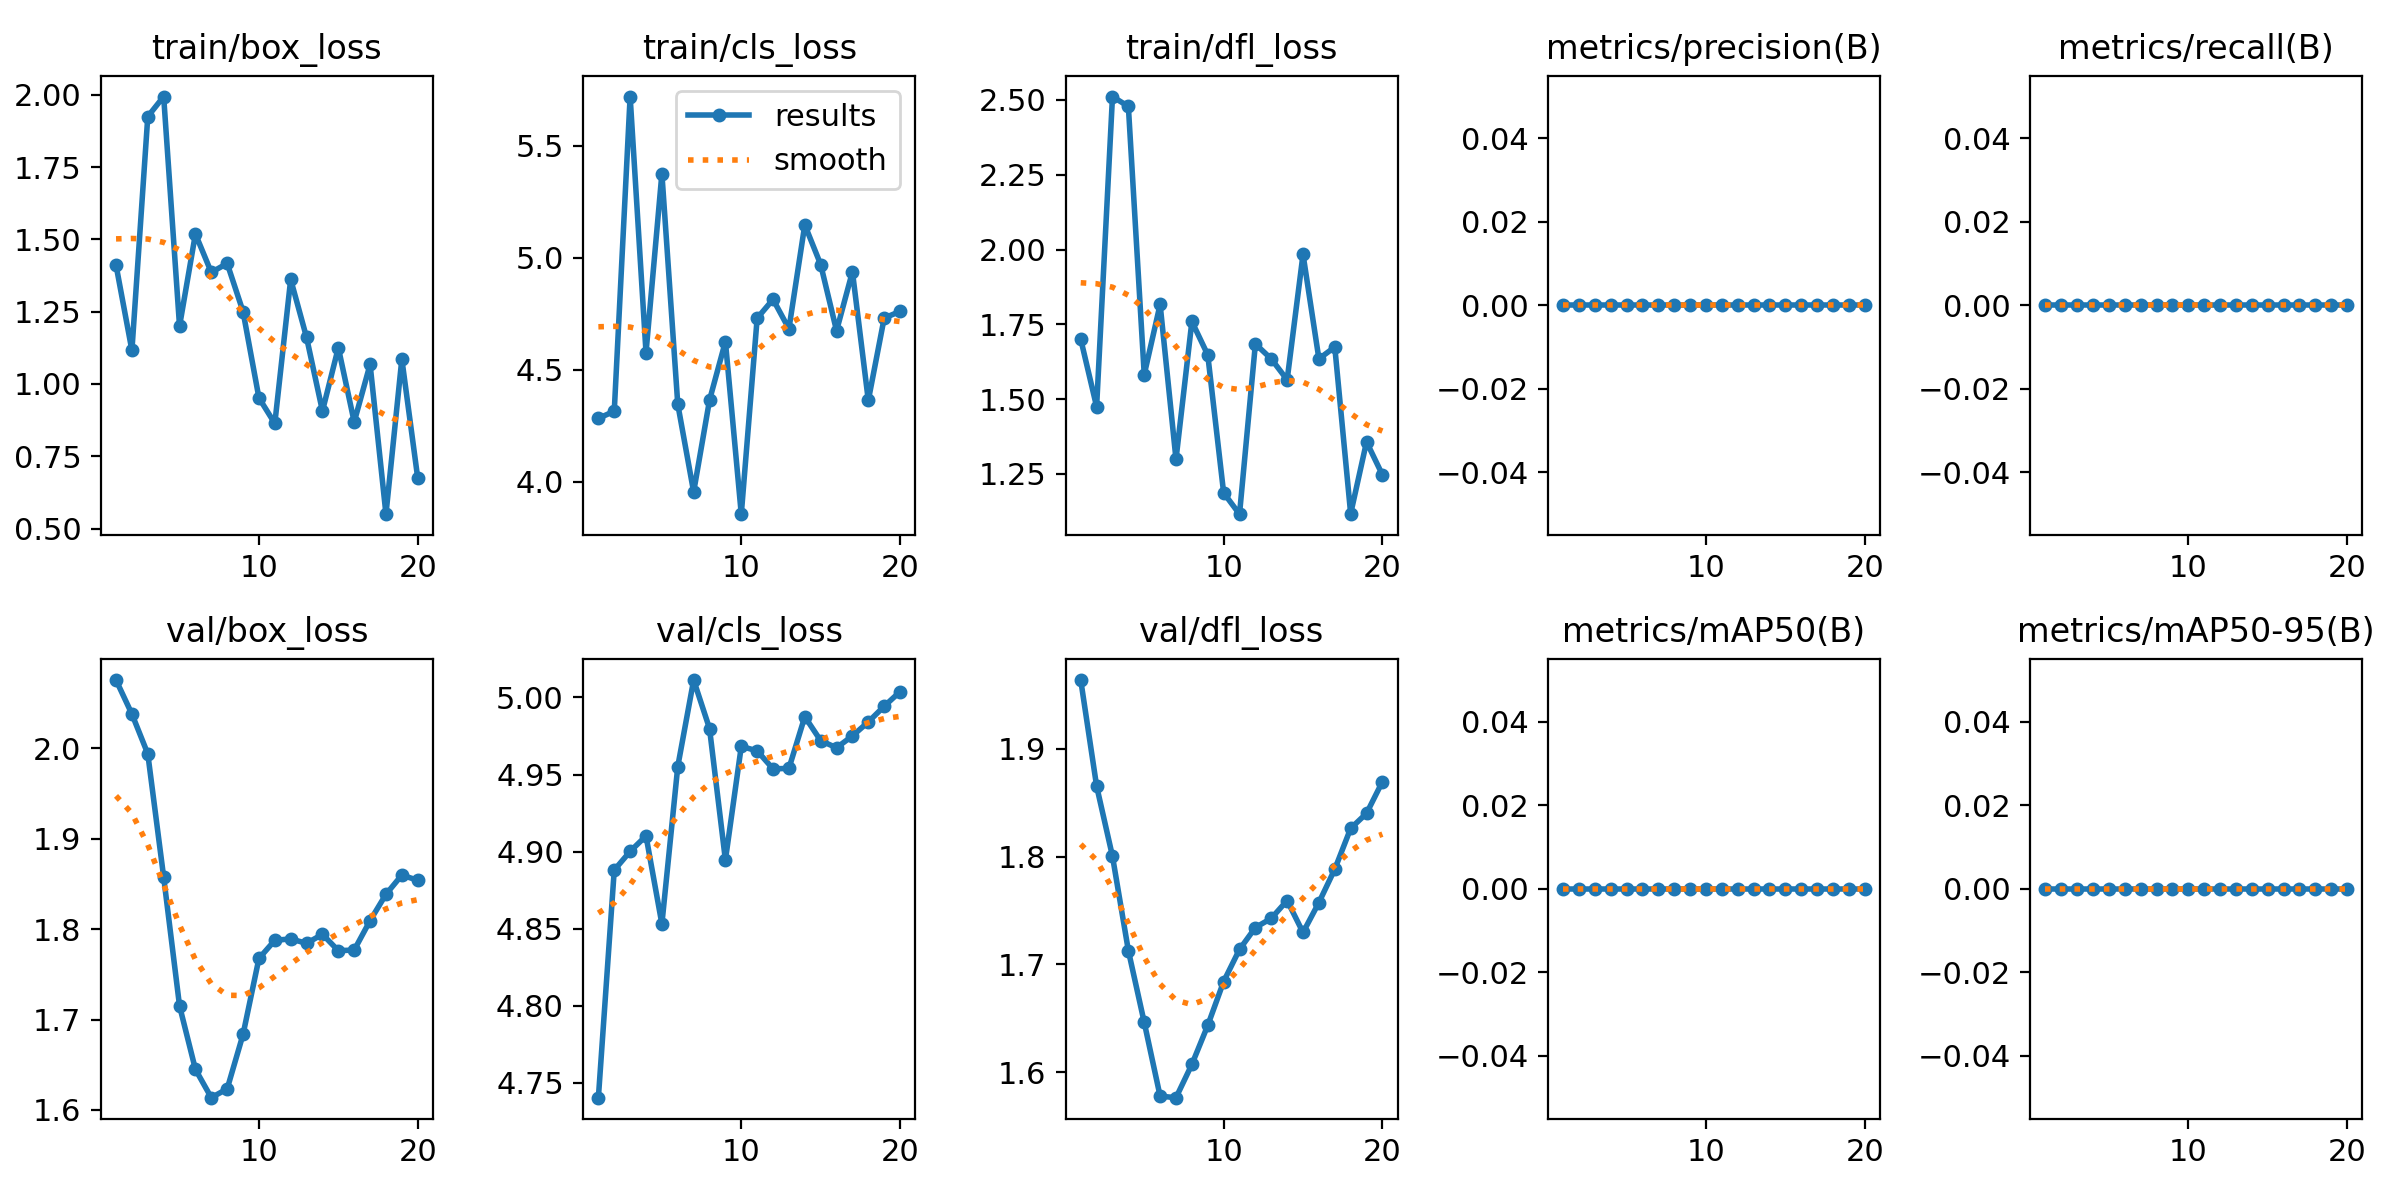

Source data for this figure (header and first rows):
epoch, time, train/box_loss, train/cls_loss, train/dfl_loss, metrics/precision(B), metrics/recall(B), metrics/mAP50(B), metrics/mAP50-95(B), val/box_loss, val/cls_loss, val/dfl_loss, lr/pg0, lr/pg1, lr/pg2
1, 5.192, 1.411, 4.283, 1.701, 0, 0, 0, 0, 2.075, 4.74, 1.964, 0, 0, 0
2, 5.842, 1.116, 4.315, 1.475, 0, 0, 0, 0, 2.038, 4.888, 1.865, 4.99963e-06, 4.99963e-06, 4.99963e-06
3, 6.457, 1.925, 5.718, 2.511, 0, 0, 0, 0, 1.994, 4.9, 1.8, 9.47852e-06, 9.47852e-06, 9.47852e-06
4, 7.092, 1.994, 4.576, 2.478, 0, 0, 0, 0, 1.857, 4.91, 1.713, 1.34367e-05, 1.34367e-05, 1.34367e-05
5, 7.693, 1.2, 5.374, 1.582, 0, 0, 0, 0, 1.715, 4.853, 1.646, 1.68741e-05, 1.68741e-05, 1.68741e-05
6, 8.333, 1.519, 4.346, 1.817, 0, 0, 0, 0, 1.645, 4.955, 1.578, 1.97907e-05, 1.97907e-05, 1.97907e-05
7, 8.939, 1.386, 3.955, 1.299, 0, 0, 0, 0, 1.614, 5.011, 1.576, 2.21867e-05, 2.21867e-05, 2.21867e-05
8, 9.552, 1.417, 4.364, 1.76, 0, 0, 0, 0, 1.623, 4.98, 1.607, 2.40619e-05, 2.40619e-05, 2.40619e-05
9, 10.2, 1.25, 4.625, 1.648, 0, 0, 0, 0, 1.684, 4.895, 1.643, 2.54163e-05, 2.54163e-05, 2.54163e-05
10, 10.83, 0.9519, 3.856, 1.187, 0, 0, 0, 0, 1.767, 4.968, 1.684, 2.625e-05, 2.625e-05, 2.625e-05
11, 11.45, 0.8634, 4.73, 1.116, 0, 0, 0, 0, 1.788, 4.965, 1.714, 2.6563e-05, 2.6563e-05, 2.6563e-05
12, 12.07, 1.362, 4.814, 1.685, 0, 0, 0, 0, 1.789, 4.954, 1.734, 2.63552e-05, 2.63552e-05, 2.63552e-05
13, 12.86, 1.161, 4.682, 1.635, 0, 0, 0, 0, 1.784, 4.954, 1.743, 2.56267e-05, 2.56267e-05, 2.56267e-05
14, 13.47, 0.9064, 5.146, 1.565, 0, 0, 0, 0, 1.794, 4.988, 1.759, 2.43775e-05, 2.43775e-05, 2.43775e-05
15, 14.08, 1.126, 4.969, 1.984, 0, 0, 0, 0, 1.776, 4.972, 1.73, 2.26075e-05, 2.26075e-05, 2.26075e-05
16, 14.72, 0.8685, 4.674, 1.635, 0, 0, 0, 0, 1.777, 4.967, 1.757, 2.03167e-05, 2.03167e-05, 2.03167e-05
17, 15.33, 1.068, 4.937, 1.674, 0, 0, 0, 0, 1.809, 4.975, 1.788, 1.75053e-05, 1.75053e-05, 1.75053e-05
18, 15.96, 0.5497, 4.363, 1.117, 0, 0, 0, 0, 1.838, 4.984, 1.826, 1.41731e-05, 1.41731e-05, 1.41731e-05
19, 16.57, 1.086, 4.73, 1.357, 0, 0, 0, 0, 1.86, 4.994, 1.84, 1.03201e-05, 1.03201e-05, 1.03201e-05
20, 17.2, 0.6747, 4.76, 1.247, 0, 0, 0, 0, 1.854, 5.004, 1.869, 5.94643e-06, 5.94643e-06, 5.94643e-06
